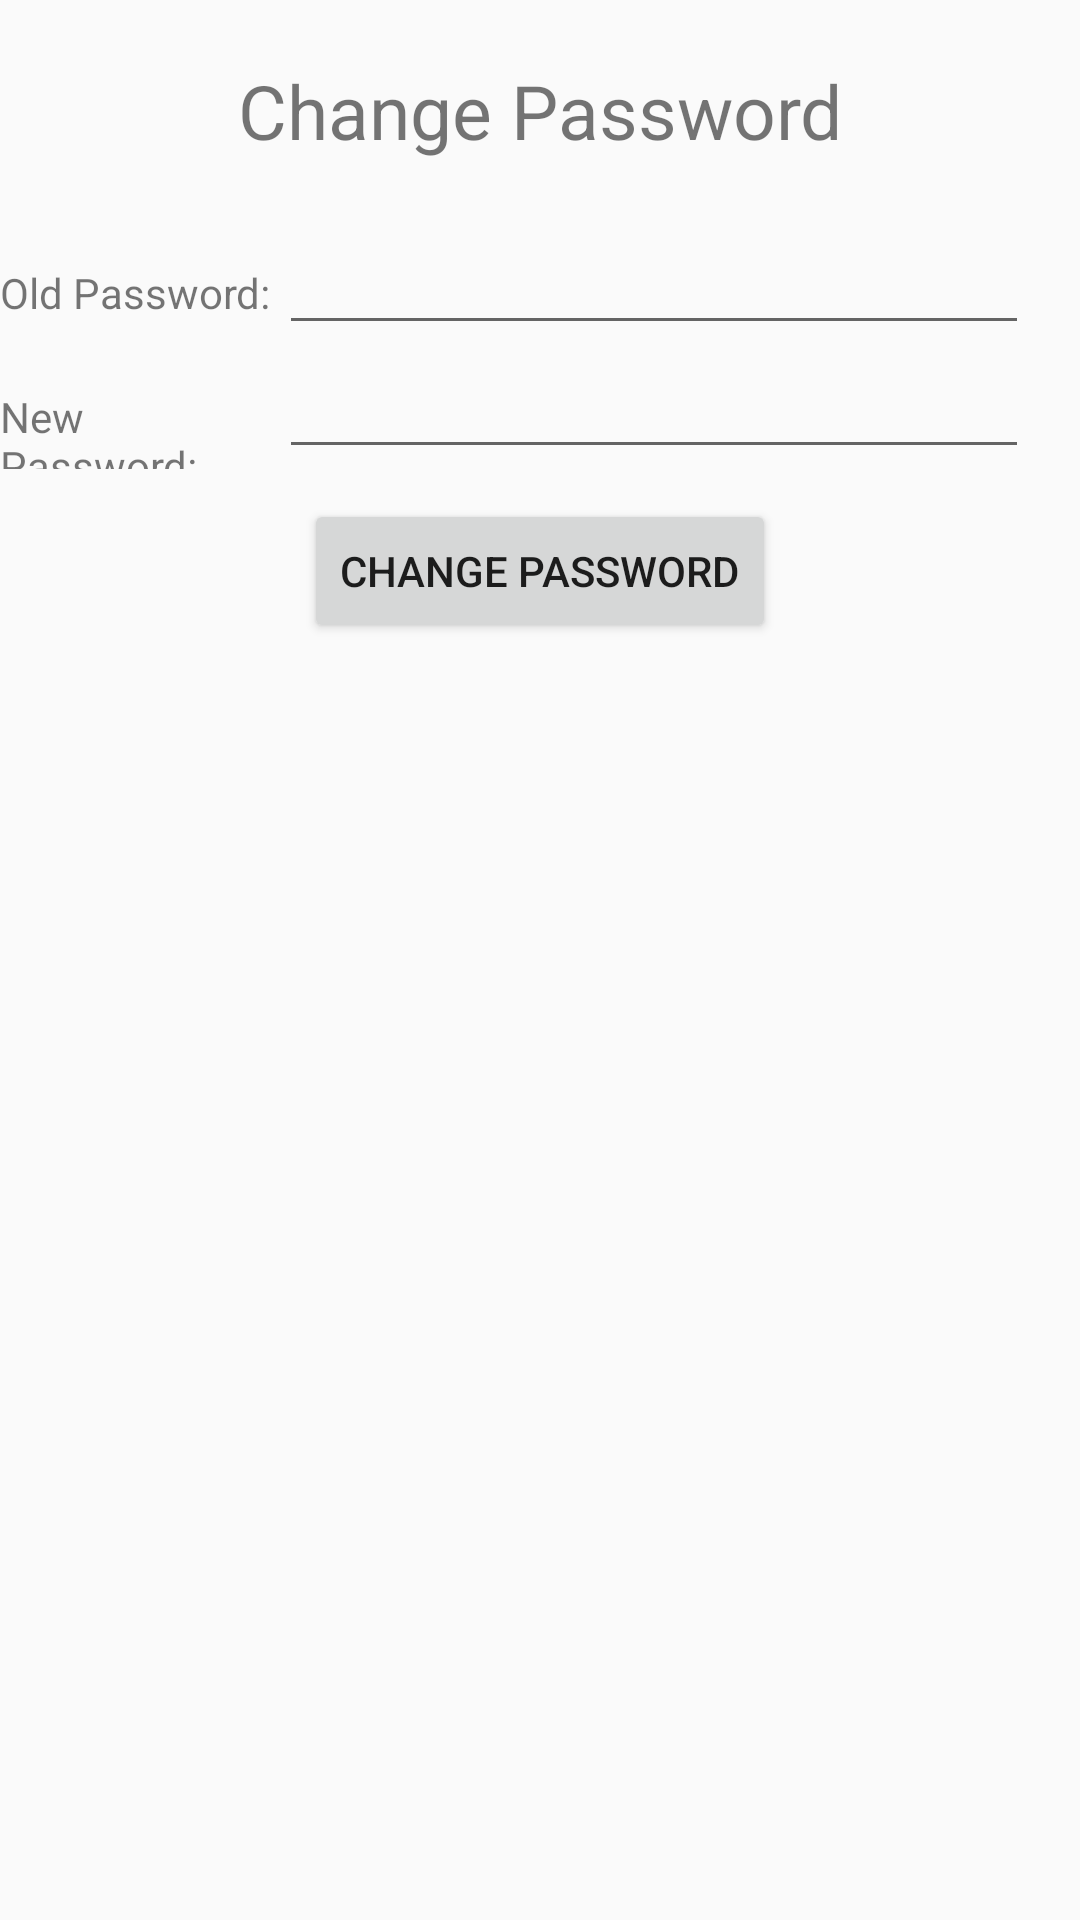

Layout XML and referenced resources for this Android screen:
<!-- AndroidManifest.xml: application theme AppTheme -->
<!-- res/layout/activity_change_password.xml -->
<?xml version="1.0" encoding="utf-8"?>
<LinearLayout xmlns:android="http://schemas.android.com/apk/res/android"
    xmlns:app="http://schemas.android.com/apk/res-auto"
    xmlns:tools="http://schemas.android.com/tools"
    android:layout_width="match_parent"
    android:layout_height="match_parent"
    android:orientation="vertical"
    tools:context=".ChangePassword">

    <TextView
        android:layout_width="wrap_content"
        android:layout_height="wrap_content"
        android:text="@string/changePass"
        android:textSize="25sp"
        android:layout_gravity="center"
        android:layout_marginTop="20dp"
        android:layout_marginBottom="20dp"/>

    <LinearLayout
        android:layout_width="fill_parent"
        android:layout_height="wrap_content"
        android:orientation="horizontal">

        <TextView
            android:layout_width="93dp"
            android:layout_height="wrap_content"
            android:text="@string/opassword"
            android:textSize="14sp" />

        <EditText
            android:id="@+id/editOldPass"
            android:layout_width="250dp"
            android:inputType="textPassword"
            android:layout_height="wrap_content" />

    </LinearLayout>
    <LinearLayout
        android:layout_width="fill_parent"
        android:layout_height="wrap_content"
        android:orientation="horizontal">

        <TextView
            android:layout_width="93dp"
            android:layout_height="wrap_content"
            android:text="@string/npassword"
            android:textSize="14sp" />

        <EditText
            android:id="@+id/editNewPass"
            android:layout_width="250dp"
            android:inputType="textPassword"
            android:layout_height="wrap_content" />

    </LinearLayout>

    <Button
        android:id="@+id/change"
        android:layout_width="wrap_content"
        android:layout_height="wrap_content"
        android:layout_gravity="center_horizontal"
        android:gravity="center_vertical"
        android:text="@string/changePass"
        android:layout_marginTop="10dp"/>

</LinearLayout>
<!-- resources referenced by this layout -->
<resources>
  <string name="changePass">Change Password</string>
  <string name="npassword">New Password: </string>
  <string name="opassword">Old Password: </string>
  <style name="AppTheme" parent="Theme.AppCompat.Light.DarkActionBar">
          
          <item name="colorPrimary">@color/colorPrimary</item>
          <item name="colorPrimaryDark">@color/colorPrimaryDark</item>
          <item name="colorAccent">@color/colorAccent</item>
      </style>
  <!-- not gathered from this repository: default colours our renderer supplied (Android Studio template values) -->
  <color name="colorPrimary">#FF6200EE</color>
  <color name="colorPrimaryDark">#FF3700B3</color>
  <color name="colorAccent">#FF03DAC5</color>
</resources>
